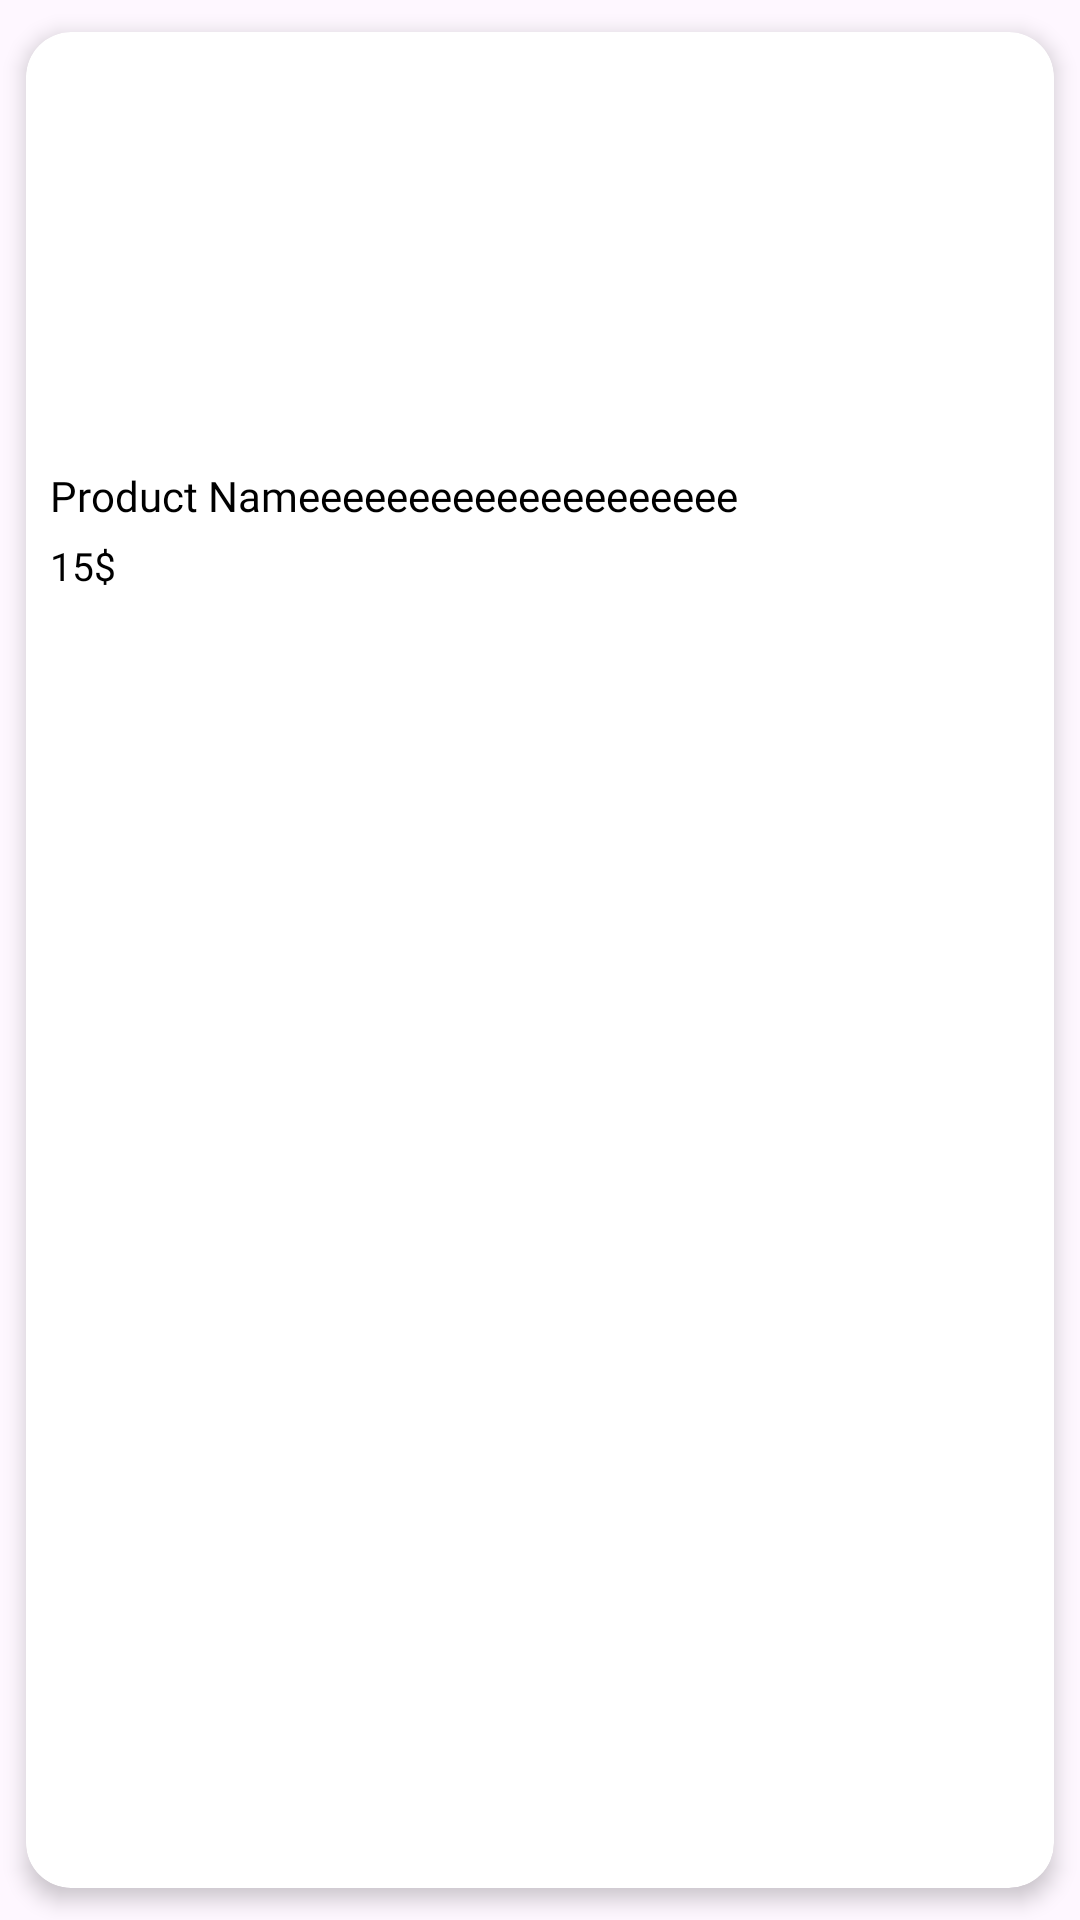

Android layout source for this screen:
<!-- AndroidManifest.xml: application theme Theme.Enchanted_Emporium -->
<!-- res/layout/special_item.xml -->
<?xml version="1.0" encoding="utf-8"?>
<androidx.cardview.widget.CardView xmlns:android="http://schemas.android.com/apk/res/android"
    android:layout_width="180dp"
    android:layout_height="wrap_content"
    xmlns:app="http://schemas.android.com/apk/res-auto"
    app:cardCornerRadius="15dp"
    app:cardElevation="4dp"
    android:layout_margin="8dp"
    app:cardUseCompatPadding="true">

    <androidx.constraintlayout.widget.ConstraintLayout
        android:layout_width="match_parent"
        android:layout_height="200dp">

        


        
        <ImageView
            android:id="@+id/product_image"
            android:layout_width="match_parent"
            android:layout_height="match_parent"
            android:contentDescription="Product Image"
            android:scaleType="centerCrop"
            app:layout_constraintBottom_toBottomOf="parent"
            app:layout_constraintEnd_toEndOf="parent"
            app:layout_constraintHorizontal_bias="0.0"
            app:layout_constraintStart_toStartOf="parent"
            app:layout_constraintTop_toTopOf="parent"
            app:layout_constraintVertical_bias="0.0" />

        <View
            android:id="@+id/text_overlay"
            android:layout_width="match_parent"
            android:layout_height="60dp"
            android:background="#CCFFFFFF"
            app:layout_constraintBottom_toBottomOf="parent"
            app:layout_constraintStart_toStartOf="parent"
            app:layout_constraintEnd_toEndOf="parent">


        </View>

        
        <TextView
            android:id="@+id/product_title"
            android:layout_width="0dp"
            android:layout_height="wrap_content"
            android:text="Product Nameeeeeeeeeeeeeeeeeeee"
            android:ellipsize="end"
            android:singleLine="true"
            android:maxLines="1"
            android:textColor="@android:color/black"
            android:textSize="14sp"
            android:fontFamily="@font/lusitana_bold"
            android:layout_marginStart="8dp"
            android:layout_marginTop="5dp"
            android:paddingBottom="5dp"
           android:paddingEnd="10dp"
            app:layout_constraintStart_toStartOf="parent"
            app:layout_constraintTop_toTopOf="@id/text_overlay"
            app:layout_constraintEnd_toEndOf="parent" />

        
        <TextView
            android:id="@+id/product_price"
            android:layout_width="wrap_content"
            android:layout_height="wrap_content"
            android:text="15$"
            android:textColor="@android:color/black"
            android:textSize="13sp"
            android:paddingBottom="10dp"
            android:layout_marginStart="8dp"
            android:fontFamily="@font/lusitana_bold"
            app:layout_constraintTop_toBottomOf="@id/product_title"
            app:layout_constraintStart_toStartOf="parent" />






    </androidx.constraintlayout.widget.ConstraintLayout>

</androidx.cardview.widget.CardView>
<!-- resources referenced by this layout -->
<resources>
  <style name="Theme.Enchanted_Emporium" parent="Base.Theme.Enchanted_Emporium" />
  <style name="Base.Theme.Enchanted_Emporium" parent="Theme.Material3.Light.NoActionBar">
          
          
          <item name="buttonStyle">@style/CustomButtonStyle</item>
      </style>
  <style name="CustomButtonStyle" parent="Widget.AppCompat.Button">
          <item name="android:background">@color/olive</item>
      </style>
  <color name="olive">#A7A788</color>
</resources>
